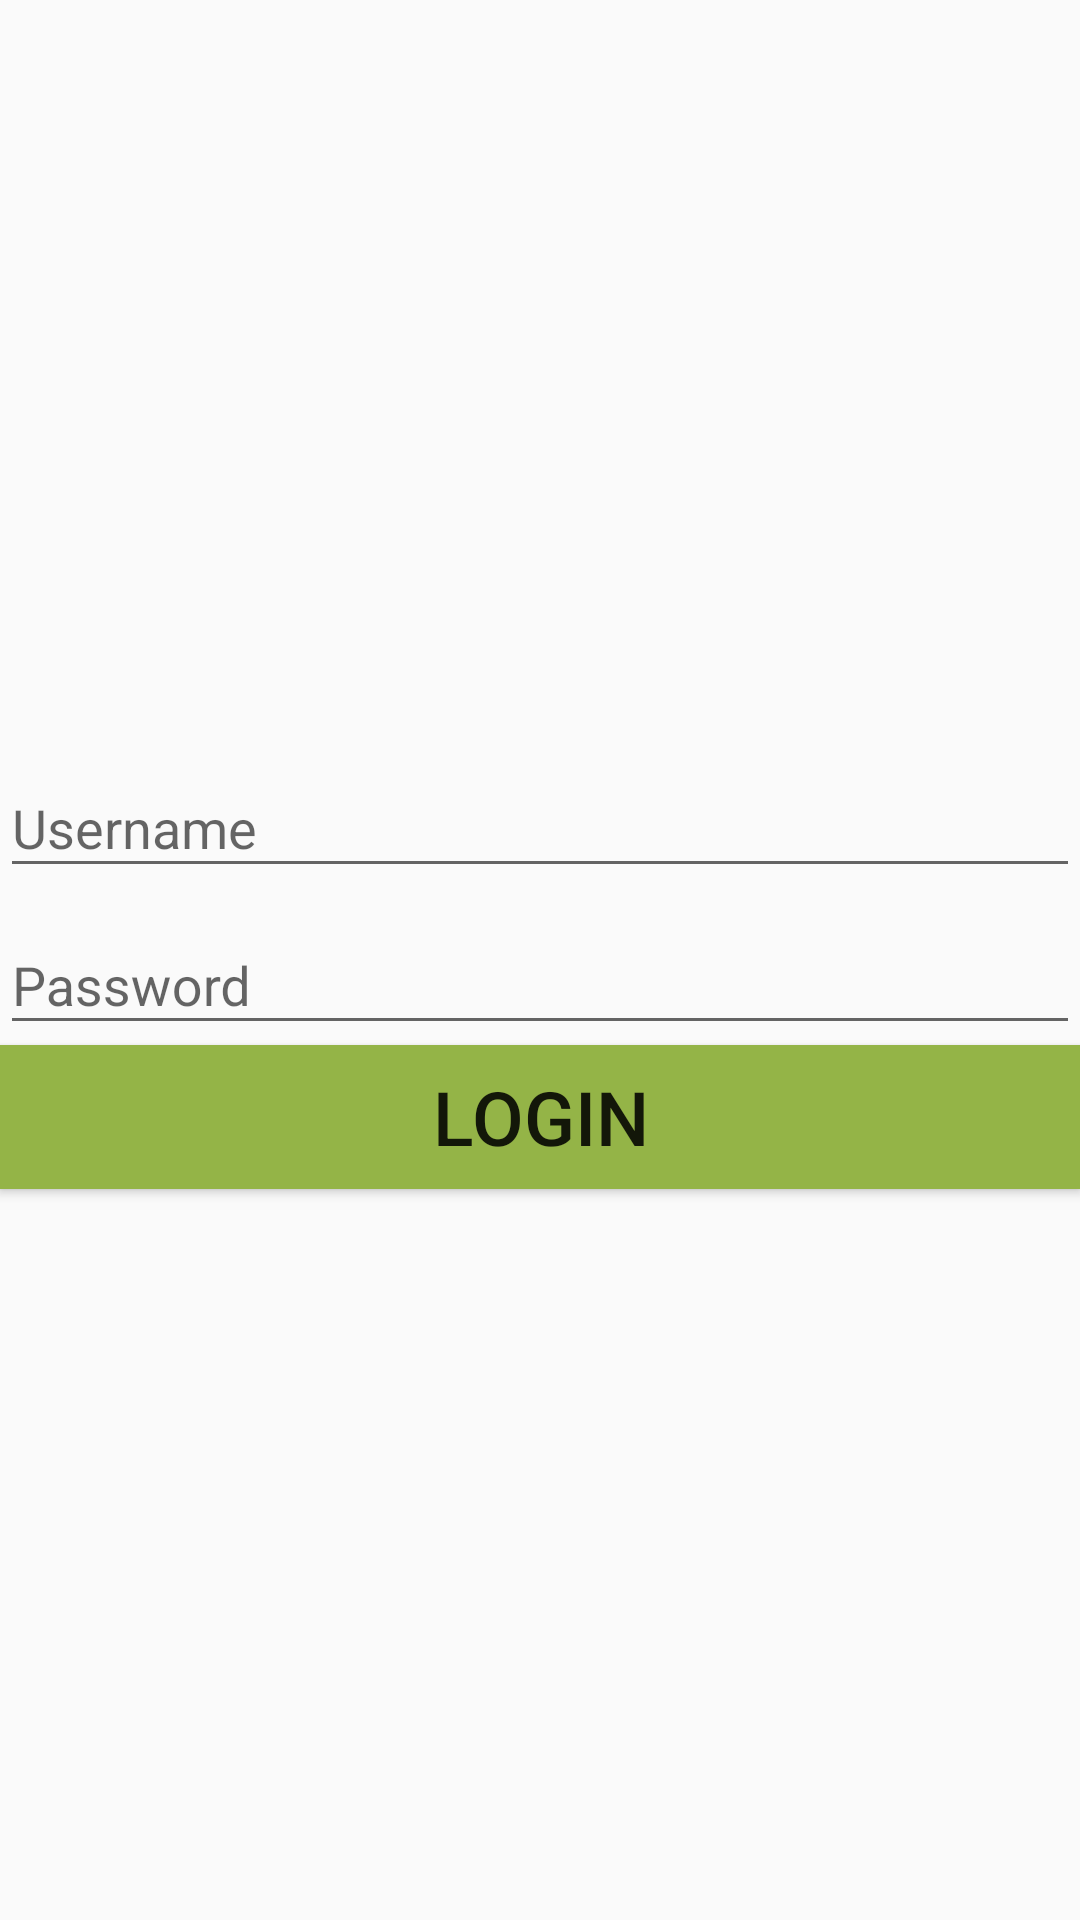

Android layout source for this screen:
<!-- AndroidManifest.xml: application theme AppTheme -->
<!-- res/layout/activity_admin_login.xml -->
<?xml version="1.0" encoding="utf-8"?>
<LinearLayout
    xmlns:android="http://schemas.android.com/apk/res/android"
    xmlns:app="http://schemas.android.com/apk/res-auto"
    xmlns:tools="http://schemas.android.com/tools"
    android:layout_width="match_parent"
    android:layout_height="match_parent"
    android:orientation="vertical"
    android:gravity="center"
    tools:context=".Admin.AdminLogin">
    <android.support.design.widget.TextInputLayout
        android:layout_width="match_parent"
        android:layout_height="wrap_content">
        <EditText
            android:id="@+id/username"
            android:layout_width="match_parent"
            android:layout_height="wrap_content"
            android:inputType="text"
            android:hint="Username"/>

    </android.support.design.widget.TextInputLayout>
    <android.support.design.widget.TextInputLayout
        android:layout_width="match_parent"
        android:layout_height="wrap_content">
        <EditText
            android:id="@+id/password"
            android:layout_width="match_parent"
            android:layout_height="wrap_content"
            android:inputType="textPassword"
            android:hint="Password" />
    </android.support.design.widget.TextInputLayout>
    <Button
        android:id="@+id/btn_login"
        android:layout_width="match_parent"
        android:layout_height="wrap_content"
        android:text="LOGIN"
        android:background="#94B447"
        android:textSize="25sp"/>

</LinearLayout>
<!-- resources referenced by this layout -->
<resources>
  <style name="AppTheme" parent="Theme.AppCompat.Light.DarkActionBar">
          
          <item name="colorPrimary">@color/colorPrimary</item>
          <item name="colorPrimaryDark">@color/colorPrimaryDark</item>
          <item name="colorAccent">@color/colorAccent</item>
      </style>
  <color name="colorPrimary">#94B447</color>
  <color name="colorPrimaryDark">#94B447</color>
  <color name="colorAccent">#D81B60</color>
  
      // TODO: 22/02/18
</resources>
